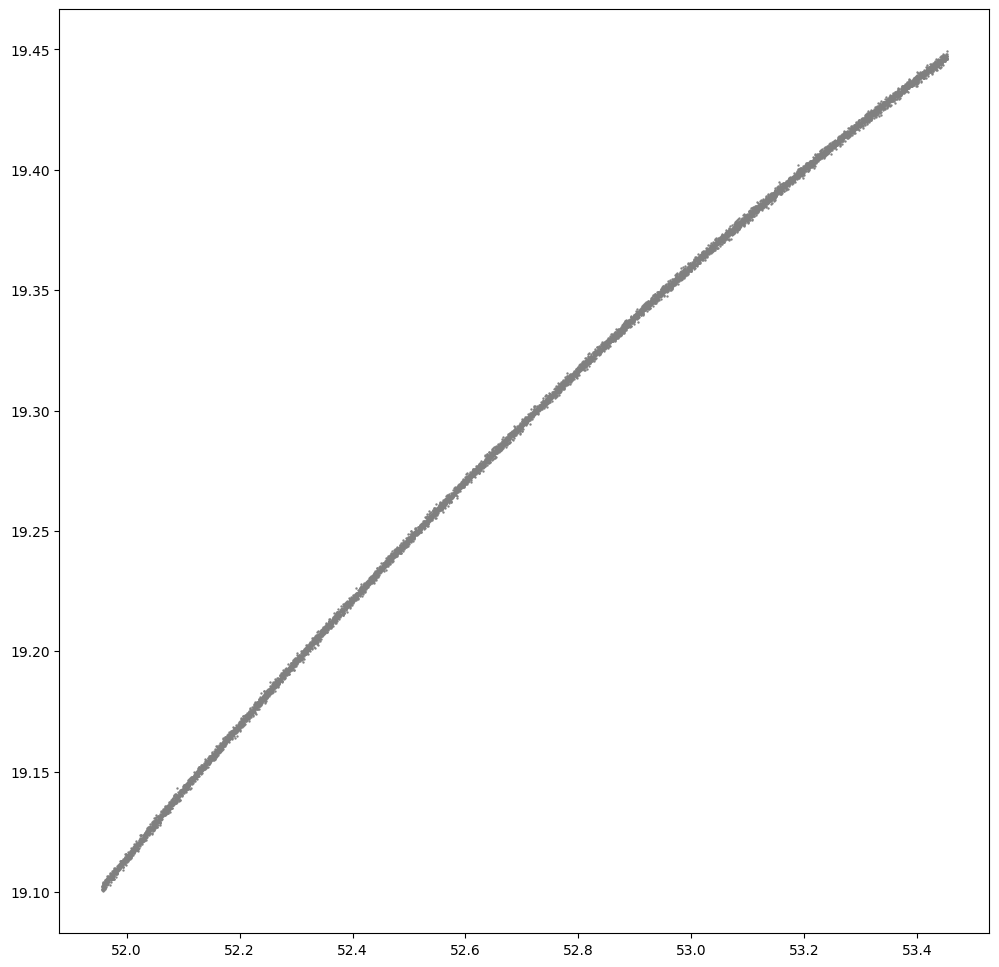

Write the Python code that produced this figure.
import numpy as np
import matplotlib.pyplot as plt
import numpy as np
from scipy.optimize import minimize
from scipy.linalg import eig
from scipy.optimize import least_squares

# 设置 matplotlib 使用宋体（SimSun）
plt.rcParams['font.sans-serif'] = ['SimSun']  # 使用宋体
plt.rcParams['axes.unicode_minus'] = False  # 解决负号显示问题

class CircleArc:
    def __init__(self):
        """
        初始化 CircleArc 类。

        center: 圆心坐标 (x, y)
        radius: 圆的半径
        angle_range: 弧线的角度范围 (起始角度, 结束角度)，单位为度
        num_points: 生成的点的数量
        noise_level: 添加到点的高斯噪声的标准差
        """
        # self.points = points

    # def generate_arc_points(self):
    #     """
    #     生成弧线上的点，并添加可选的高斯噪声。
    #     """
    #     # 将角度范围转换为弧度
    #     angles = np.linspace(np.radians(self.angle_range[0]), np.radians(self.angle_range[1]), self.num_points)
    #     # 计算点的 x 和 y 坐标
    #     x = self.center[0] + self.radius * np.cos(angles)
    #     y = self.center[1] + self.radius * np.sin(angles)
        
    #     # 添加高斯噪声
    #     x += np.random.normal(0, self.noise_level, self.num_points)
    #     y += np.random.normal(0, self.noise_level, self.num_points)
        
    #     return np.column_stack((x, y))


    def generate_arc_points(self,center, radius, angle_range, num_points, noise_level=0.0):
        angles = np.linspace(np.radians(angle_range[0]), np.radians(angle_range[1]), num_points)
        x = center[0] + radius * np.cos(angles)
        y = center[1] + radius * np.sin(angles)
        
        x += np.random.normal(0, noise_level, num_points)
        y += np.random.normal(0, noise_level, num_points)
        
        return np.column_stack((x, y))

    def calculate_radius(self,center, points):
        x, y = points[:, 0], points[:, 1]
        return np.mean(np.sqrt((x - center[0])**2 + (y - center[1])**2))

    def cost_function(self,center, points):
        x, y = points[:, 0], points[:, 1]
        radius = self.calculate_radius(center, points)
        return np.sum((np.sqrt((x - center[0])**2 + (y - center[1])**2) - radius)**2)

    def fit_circle_arc_with_minimize(self,points, initial_center):
        result = minimize(self.cost_function, initial_center, args=(points,), method='BFGS')
        center = result.x
        radius = self.calculate_radius(center, points)
        return center[0], center[1], radius
    # def fit_circle_arc_hyper(self,points):
    def hyper_circle_fit(self,points):
        """
        使用特征值分解方法拟合圆形弧线。
        """
        # 构造设计矩阵
        self.points=points
        x = self.points[:, 0]
        y = self.points[:, 1]
        # print(x)
        # print(y)
        A = np.column_stack((x**2 + y**2, x, y, np.ones_like(x)))
        S= np.mean(A, axis=0)
        # 构造 Q 矩阵
        N = np.array([
            [8*S[0], 4*S[1], 4*S[2], 2],
            [4*S[1], 1,       0,       0],
            [4*S[2], 0,       1,       0],
            [2,       0,       0,       0]
        ])
        
        # 求解广义特征值问题 A.T A P = η Q P
        M = A.T @ A
        # eigenvalues, eigenvectors = np.linalg.eig(np.linalg.inv(Q) @ M)
        eigenvalues, eigenvectors = eig(M,N)

        
        # 找到最小非负特征值对应的特征向量
        min_eigenvalue_index = np.argmin(np.abs(eigenvalues))
        P = eigenvectors[:, min_eigenvalue_index]
        
        # 提取参数
        A, B, C, D = P
        center_x = -B / (2 * A)
        center_y = -C / (2 * A)
        radius = np.sqrt((B**2 + C**2 - 4 * A * D) / (4 * A**2))
        self.first_param=(center_x, center_y, radius)
        return center_x, center_y, radius
    def hyper_taubin_fit(self,points):
        """
        使用特征值分解方法拟合圆形弧线。
        """
        # 构造设计矩阵
        self.points=points
        x = self.points[:, 0]
        y = self.points[:, 1]
        # print(x)
        # print(y)
        A = np.column_stack((x**2 + y**2, x, y, np.ones_like(x)))
        S= np.mean(A, axis=0)
        # 构造 Q 矩阵
        N = np.array([
            [4*S[0], 2*S[1], 2*S[2], 0],
            [2*S[1], 1,       0,       0],
            [2*S[2], 0,       1,       0],
            [0,       0,       0,       0]
        ])
        
        # 求解广义特征值问题 A.T A P = η Q P
        M = A.T @ A
        eigenvalues, eigenvectors = eig(M,N)

        # 找到最小非负特征值对应的特征向量
        min_eigenvalue_index = np.argmin(np.abs(eigenvalues))
        P = eigenvectors[:, min_eigenvalue_index]
        
        # 提取参数
        A, B, C, D = P
        center_x = -B / (2 * A)
        center_y = -C / (2 * A)
        radius = np.sqrt((B**2 + C**2 - 4 * A * D) / (4 * A**2))
        self.first_param=(center_x, center_y, radius)
        return center_x, center_y, radius

    def _numerical_jacobian(self, f, p, eps=1e-8):
        """数值计算雅可比矩阵"""
        f0 = f(p)
        n = len(f0)
        m = len(p)
        J = np.zeros((n, m))
        
        for i in range(m):
            p_perturbed = p.copy()
            p_perturbed[i] += eps
            f_perturbed = f(p_perturbed)
            J[:, i] = (f_perturbed - f0) / eps
            
        return J

    def _circle_residuals(self, p, points):
        """计算圆拟合的残差向量"""
        a, b, r = p  # 圆心坐标(a,b)和半径r
        return np.sqrt((points[:,0]-a)**2 + (points[:,1]-b)**2) - r
    def fit_circle_arc_scipy(self, points):
        """使用scipy的least_squares实现LM算法拟合圆弧
        
        Args:
            points: 输入点集 shape=(n,2)
        Returns:
            center_x, center_y, radius: 圆心坐标和半径
        """
        # 残差函数
        def residual_func(p):
            a, b, r = p
            return np.sqrt((points[:,0]-a)**2 + (points[:,1]-b)**2) - r
            
        # 获取初始估计
        cx, cy, r = self.hyper_circle_fit(points)
        # cx, cy, r = 1,1,40
        p0 = np.array([cx, cy, r])
        print(f"初始参数: {p0}")
        # 使用LM算法优化
        result = least_squares(
            residual_func,
            p0,
            method='lm',        # 使用Levenberg-Marquardt算法
            ftol=1e-12,        # 函数收敛容差
            xtol=1e-12,        # 参数收敛容差
            gtol=1e-12,        # 梯度收敛容差
            max_nfev=1000,     # 最大函数评估次数
            verbose=2          # 输出详细信息
        )
        print(f"优化结果: {result.x}")
        print(f"优化状态: {result.message}")
        if not result.success:
            print(f"优化未收敛: {result.message}")
        self.first_param=(result.x[0], result.x[1], result.x[2])
        return result.x[0], result.x[1], result.x[2]
    def _levenberg_marquardt(self, f, x, p0, jac=None, max_iter=10000,
                          eps1=1e-16, eps2=1e-16, eps3=1e-16,
                          mu0=1e-6, tol=1e-8):
        """
                Levenberg-Marquardt算法实现
                
                参数:
                    f : callable(p) -> 向量函数输出，形状(n,)
                    x : 目标向量，形状(n,)
                    p0 : 初始参数估计，形状(m,)
                    jac : 雅可比矩阵计算函数，callable(p) -> 矩阵(n, m)
                    max_iter : 最大迭代次数
                    eps1-3 : 停止条件阈值
                    mu0 : 初始阻尼因子
                    tol : 数值微分的小量

                返回:
                    p_opt : 优化后的参数向量
        """
        # 初始化参数
        p = p0.copy().astype(float)
        n_params = len(p0)
        k = 0
        v = 2
        mu = mu0
        
        # 数值雅可比计算（如果未提供）
        if jac is None:
            def jac(p):
                return self._numerical_jacobian(f, p, tol)
        
        # 初始计算
        phi = x - f(p)
        J = jac(p)
        A = J.T @ J
        g = J.T @ phi
        stop = False
        
        # 记录残差历史
        residual = 0.5 * np.sum(phi**2)
        residuals = [residual]
        min_iter = 100
        while not stop and k < max_iter:
            try:
                # 解线性方程 (A + μI)δp = -g
                delta_p = np.linalg.solve(A + mu * np.eye(n_params), -g)
            except np.linalg.LinAlgError:
                delta_p = -g / (mu + 1e-12)  # 退化为梯度下降

            # 停止条件1: 更新量足够小
            if np.linalg.norm(delta_p) <= eps2:
                stop = True
                print(np.linalg.norm(delta_p))
                print("更新量足够小，停止迭代")
                break

            # 计算候选参数
            p_new = p + delta_p
            phi_new = x - f(p_new)
            residual_new = 0.5 * np.sum(phi_new**2)
            print(f"当前残差: {residual_new:.4f}, 迭代次数: {k}")
            # 计算实际/预测残差变化量
            actual_reduction = residual - residual_new
            predicted_reduction = -delta_p.T @ (g + 0.5 * A @ delta_p)
            rho = actual_reduction / (predicted_reduction + 1e-12)

            # 更新判断
            if residual_new < residual and rho > 0:
                # 接受更新
                print(f"迭代次数: {k}, rho: {rho:.4f}, 更新量: {np.linalg.norm(delta_p):.4f}")
                p = p_new
                phi = phi_new
                residual = residual_new
                J = jac(p)
                A = J.T @ J
                g = J.T @ phi
                residuals.append(residual)
                
                # 调整阻尼因子
                mu *= max(1/3, 1 - (2*rho - 1)**3)
                v = 2
                
                # 停止条件检查
                if (np.max(np.abs(g)) <= eps1 or 
                    np.sum(phi**2) <= eps3):
                    print("收敛到最优解")
                    stop = True
            else:
                # 拒绝更新，增大阻尼
                mu *= v
                v *= 2

            k += 1

        return p, np.array(residuals)

    def fit_circle_arc_lm(self, points):
        """使用Levenberg-Marquardt算法拟合圆弧
        Args:
            points: 输入点集 shape=(n,2)
        Returns:
            center_x, center_y, radius: 圆心坐标和半径
        """
        self.points = points
        
        # 使用hyper_circle_fit获取初始估计
        # center_x, center_y, radius = self.hyper_circle_fit(points)
        # center_x, center_y, radius = self.hyper_circle_fit(points)
        center_x, center_y, radius = 1,4,40

        p0 = np.array([center_x, center_y, radius])
        
        # 定义残差函数闭包
        def residual_func(p):
            return self._circle_residuals(p, points)
        
        # 执行LM优化
        x = np.zeros_like(residual_func(p0))  # 目标残差为0
        p_opt, residuals = self._levenberg_marquardt(
            f=residual_func,
            x=x,
            p0=p0,
            max_iter=100000,
            eps1=1e-18,
            eps2=1e-18,
            eps3=1e-18,
            mu0=1e-8,
            tol=1e-4
        )
        # 输出每一次的residuals
        return p_opt[0], p_opt[1], p_opt[2]  # 返回优化后的圆心坐标和半径


    def fit_circle_arc(self,points):
        """
        使用特征值分解方法拟合圆形弧线。
        """
        # 构造设计矩阵
        self.points=points
        x = self.points[:, 0]
        y = self.points[:, 1]
        # print(x)
        # print(y)
        A = np.column_stack((x**2 + y**2, x, y, np.ones_like(x)))
        
        # 构造 Q 矩阵
        N = np.array([[0, 0, 0, -2],
                      [0, 1, 0, 0],
                      [0, 0, 1, 0],
                      [-2, 0, 0, 0]])
        
        # 求解广义特征值问题 A.T A P = η Q P
        M = A.T @ A
        eigenvalues, eigenvectors = eig(M,N)

        
        # 找到最小非负特征值对应的特征向量
        min_eigenvalue_index = np.argmin(np.abs(eigenvalues))
        P = eigenvectors[:, min_eigenvalue_index]
        
        # 提取参数
        A, B, C, D = P
        center_x = -B / (2 * A)
        center_y = -C / (2 * A)
        radius = np.sqrt((B**2 + C**2 - 4 * A * D) / (4 * A**2))
        self.first_param=(center_x, center_y, radius)
        return center_x, center_y, radius

    def plot_arc(self, fitted_circle=True, point_size=20):
        """
        绘制生成的弧线点和拟合的圆形。

        fitted_circle: 是否绘制拟合的圆形
        point_size: 点的大小，默认为 20
        """
        plt.figure(figsize=(8, 8))
        # 绘制生成的弧线点
        plt.scatter(self.points[:, 0], self.points[:, 1], label="生成的弧线点", color='blue', alpha=0.6, s=point_size)
        
        if fitted_circle:
            # 拟合圆形
            center_x, center_y, radius_fitted = self.fit_circle_arc()
            # 绘制拟合的圆形
            circle = plt.Circle((center_x, center_y), radius_fitted, color='red', fill=False, label="拟合的圆形")
            plt.gca().add_patch(circle)
            # 绘制拟合的圆心
            plt.scatter(center_x, center_y, color='red', marker='x', label="拟合的圆心")
        print(f"拟合的圆心: ({center_x:.2f}, {center_y:.2f})")
        print(f"拟合的半径: {radius_fitted:.2f}")
        # 设置图形属性
        plt.xlabel("X")
        plt.ylabel("Y")
        plt.title("弧线点及拟合圆形")
        plt.legend()
        plt.grid(True)
        plt.axis('equal')  # 保证 x 和 y 轴比例相同
        plt.show()

# 示例用法
if __name__ == "__main__":
    # 定义参数
    center = (56, 5)
    radius = 14.67
    angle_range = (100, 106)  # 角度范围
    num_points = 10000
    noise_level = 0.001

    # 创建 CircleArc 实例并生成测试数据
    arc = CircleArc()
    points = arc.generate_arc_points(center, radius, angle_range, num_points, noise_level)
    
    # 展示原始数据点
    # plt.figure(figsize=(10, 10))
    # plt.scatter(points[:, 0], points[:, 1], s=0.5, label='数据点')
    # plt.axis('equal')
    # plt.title('原始数据点')
    # plt.grid(True)
    # plt.show()

    # 对比不同拟合方法
    methods = [
        ('Pratt', arc.fit_circle_arc),
        ('Hyper', arc.hyper_circle_fit),
        ('Taubin', arc.hyper_taubin_fit),
        # ('LM ', arc.fit_circle_arc_lm)
        ('LM', arc.fit_circle_arc_lm),
        ('Scipy', arc.fit_circle_arc_scipy)
    ]

    plt.figure(figsize=(12, 12))
    plt.scatter(points[:, 0], points[:, 1], s=0.5, c='gray', label='数据点')
    colors = ['red', 'blue', 'green', 'purple']

    print("\n各方法拟合结果对比:")
    print("=" * 50)
    
    # for (name, method), color in zip(methods, colors):
    #     cx, cy, r = method(points)
    #     print(f"\n{name}:")
    #     print(f"圆心: ({cx:.6f}, {cy:.6f})")
    #     print(f"半径: {r:.6f}")
    #     print(f"与真实参数偏差:")
    #     print(f"圆心偏差: {((cx-center[0])**2 + (cy-center[1])**2)**0.5:.6f}")
    #     print(f"半径偏差: {abs(r-radius):.6f}")
        
    #     # 绘制拟合圆
    #     circle = plt.Circle((cx, cy), r, fill=False, color=color, label=name)
    #     plt.gca().add_patch(circle)
    #     plt.plot(cx, cy, 'x', color=color, markersize=10)

    # plt.title('DUIBI')
    # plt.xlabel('X')
    # plt.ylabel('Y')
    # plt.legend()
    # plt.grid(True)
    # plt.show()
    # print(methods)
    # for (name, method), color in zip(methods, colors):
    #     cx, cy, r = method(points)
    #     print(f"\n{name}:")
    #     print(f"圆心: ({cx:.6f}, {cy:.6f})")
    #     print(f"半径: {r:.6f}")
    #     print(f"与真实参数偏差:")
    #     print(f"圆心偏差: {((cx-center[0])**2 + (cy-center[1])**2)**0.5:.6f}")
    #     print(f"半径偏差: {abs(r-radius):.6f}")
    arc.hyper_circle_fit(points)
    print(arc.first_param)
    arc.fit_circle_arc_scipy(points)
    print(arc.first_param)
    # arc.fit_circle_arc_lm(points)
    # print(arc.first_param)